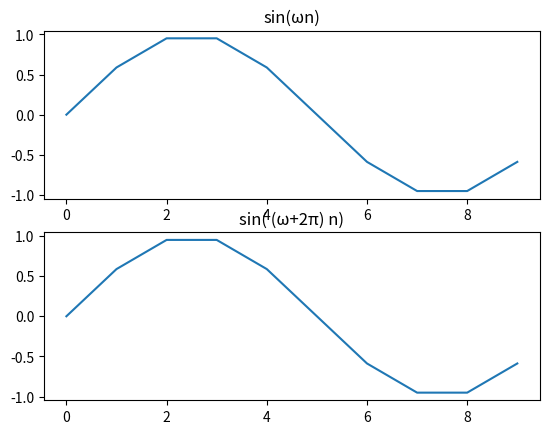

Python code for this plot:
# 正弦波の波形比較
import numpy as np
import matplotlib.pyplot as plt

# 正弦波の生成
fs = 10
n = np.arange(fs)
T = n * fs
f = 1
omega = 2 * np.pi / fs
x1 = np.sin(omega * n)
x2 = np.sin((omega + 2 * np.pi) * n)

# グラフ表示
plt.subplot(2, 1, 1)
plt.plot(n, x1)
plt.title("sin(ωn)")
plt.subplot(2, 1, 2)
plt.plot(n, x2)
plt.title("sin( (ω+2π) n)")
plt.show()
